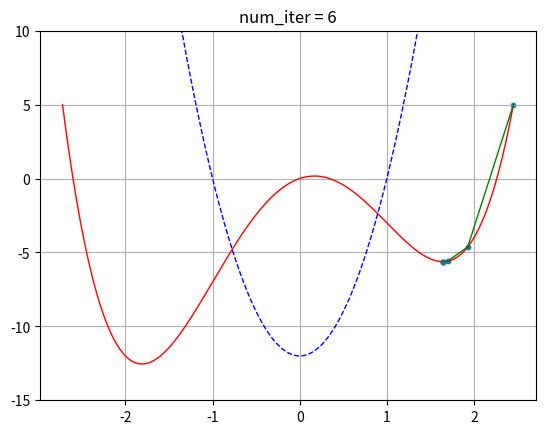
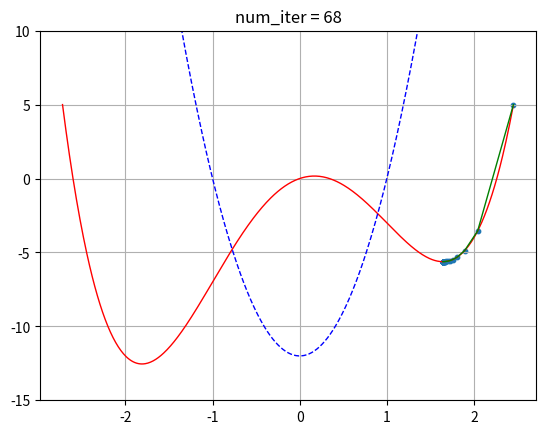

Here is the Python script that generated these plots, in order:

from numpy import *

def newton(loss, grad, curv, w, num_iter):
	g = grad(w)
	c = curv(w)
	trajectory = array([[w, loss(w)]])
	for _ in range(num_iter):
		w -= g/c
		trajectory = append( trajectory, [[w, loss(w)]], axis = 0)
		g = grad(w)
		c = curv(w)
		if allclose(g,0): break
	return trajectory



def loss(w): return w**4 - 6*w**2 + 2*w     # f(w)
def grad(w): return 4*w**3 - 12*w + 2       # f'(w)
def curv(w): return 12*w**2 - 12            # f''(w)

u0 = -2.72204813
w0 = 2.45269774
num_iter = 20
trajectory = newton(loss, grad, curv, w0, num_iter)



from matplotlib.pyplot import *

def plot_descent(a, b, loss, curv, delta, trajectory):
	w = arange(a, b, delta)
	plot(w, loss(w), c = 'red', lw = 1)
	plot(w, curv(w), '--', c = 'blue', lw = 1)
	plot(*trajectory.T, c = 'green', lw = 1)
	scatter(*trajectory.T, s = 10)
	title(f'num_iter = {len(trajectory)}')
	grid()
	show()



ylim(-15,10)
delta = .01
plot_descent(u0, w0, loss, curv, delta, trajectory)



def gd(loss, grad, w, lr, num_iter):
	g = grad(w)
	trajectory = array([[w, loss(w)]])
	for _ in range(num_iter):
		w -= lr * g
		trajectory = append( trajectory, [[w, loss(w)]], axis = 0)
		g = grad(w)
		if allclose(g,0): break
	return trajectory



a = -2.72204813
w0 = 2.45269774
L = 76.914552
lr = 1/L
num_iter = 100
trajectory = gd(loss, grad, w0, lr, num_iter)

ylim(-15,10)
delta = .01
plot_descent(a, w0, loss, curv, delta, trajectory)
